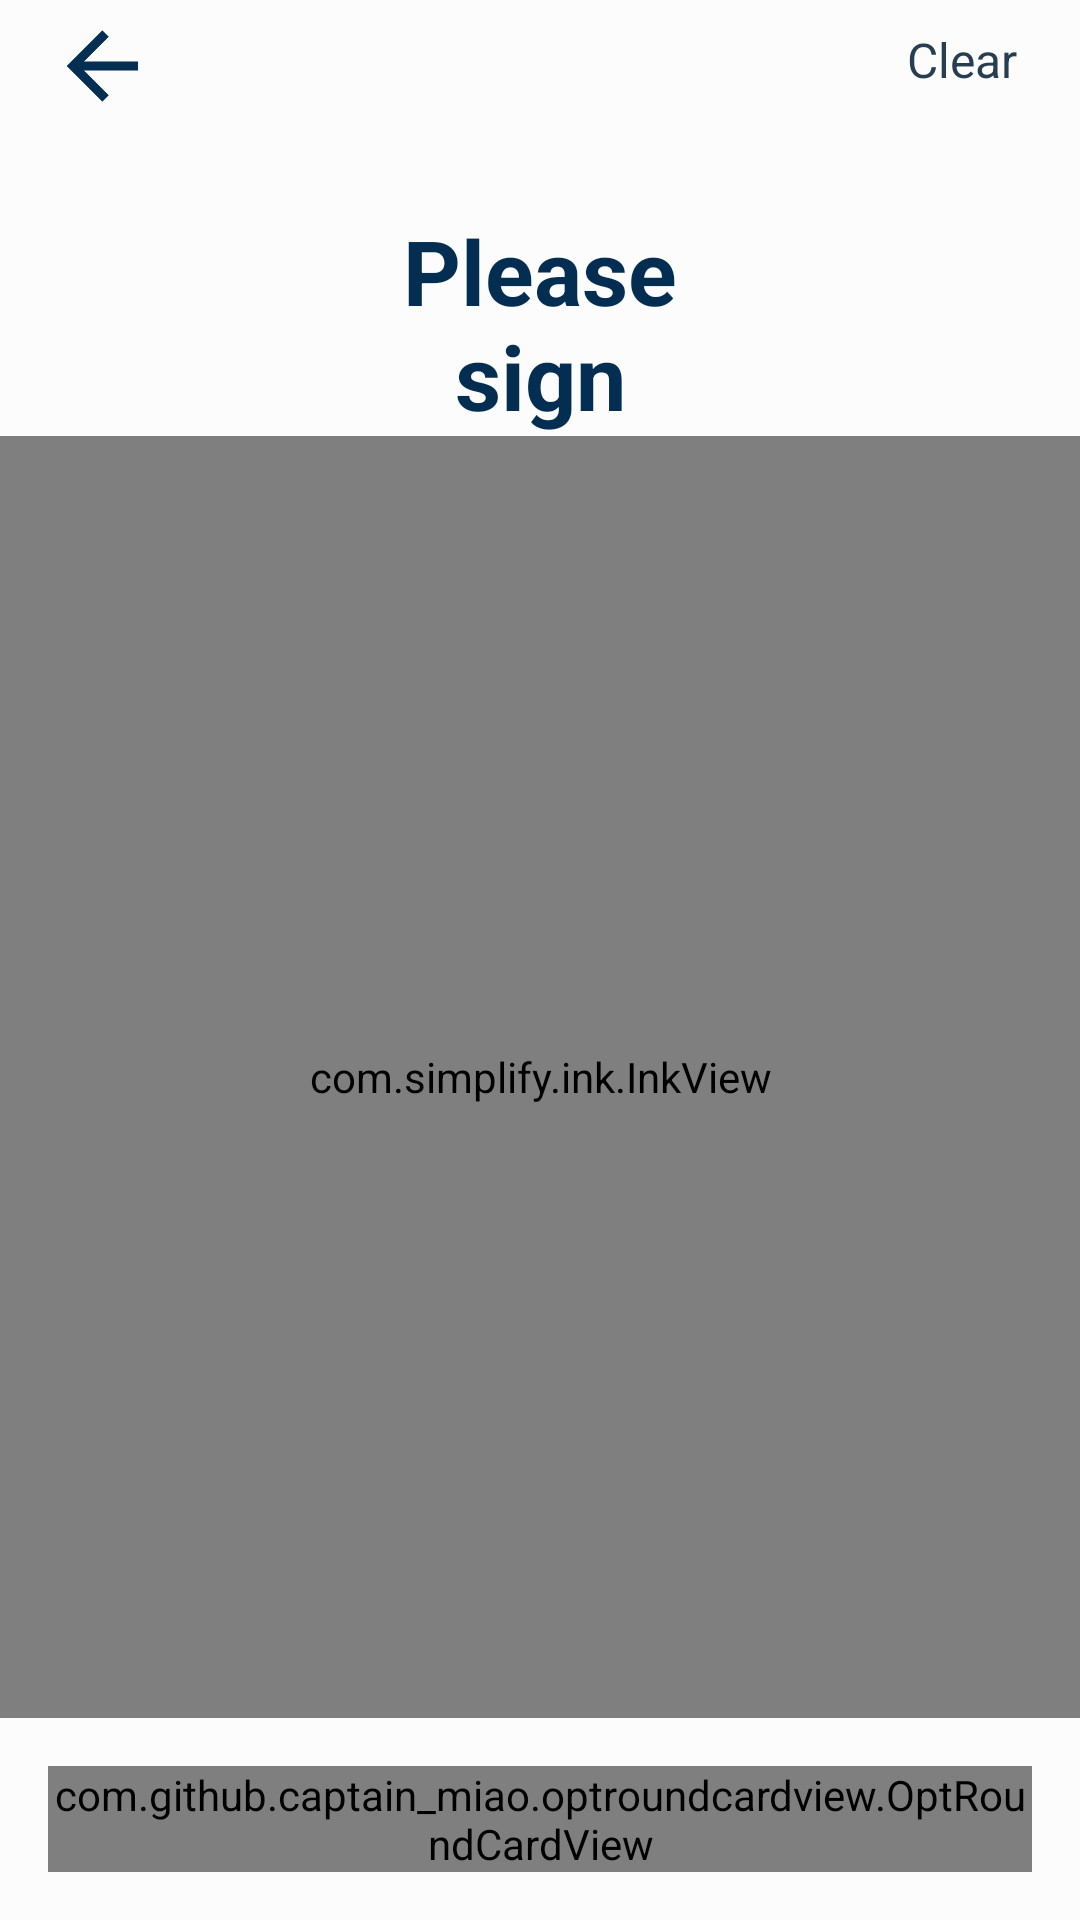

Produce the Android XML layout that renders to this screen, including the resource entries it uses.
<!-- AndroidManifest.xml: application theme AppTheme.NoActionBar2 -->
<!-- res/layout/activity_ink.xml -->
<?xml version="1.0" encoding="utf-8"?>
<LinearLayout xmlns:android="http://schemas.android.com/apk/res/android"
    xmlns:tools="http://schemas.android.com/tools"
    android:layout_width="match_parent"
    android:layout_height="match_parent"
    xmlns:app="http://schemas.android.com/apk/res-auto"
    android:orientation="vertical"
    android:background="#fcfcfc"
    android:fitsSystemWindows="true"
    tools:context="com.iterika.walli.presentation.faq.FaqDetailActivity">

    <FrameLayout
        android:layout_width="match_parent"
        android:layout_height="40dp"
        android:paddingBottom="0dp">

        <ImageView
            android:id="@+id/onBack"
            android:layout_width="36dp"
            android:layout_height="36dp"
            android:tint="#032e52"
            android:layout_marginLeft="16dp"
            android:layout_gravity="bottom"
            android:src="@drawable/back"/>

        <TextView
            android:id="@+id/onClear"
            android:layout_width="wrap_content"
            android:textSize="16sp"
            android:textColor="#273d52"
            android:layout_marginRight="16dp"
            android:layout_gravity="right|center_vertical"
            android:text="@string/clear"
            android:singleLine="true"
            android:ellipsize="end"
            android:padding="5dp"
            android:layout_height="wrap_content" />
    </FrameLayout>

    <TextView
        android:layout_width="wrap_content"
        android:textSize="30sp"
        android:textColor="#032e52"
        android:textStyle="bold"
        android:textAlignment="center"
        android:layout_marginTop="30dp"
        android:layout_gravity="center_horizontal"
        android:text="@string/please_sign"
        android:layout_height="wrap_content" />

    <com.simplify.ink.InkView
        android:id="@+id/ink"
        android:layout_width="match_parent"
        android:layout_height="match_parent"
        android:layout_weight="1"/>

    <com.github.captain_miao.optroundcardview.OptRoundCardView
        android:layout_width="match_parent"
        app:optRoundCardCornerRadius="10dp"
        app:optRoundCardLeftBottomCorner="false"
        app:optRoundCardRightBottomCorner="false"
        app:optRoundCardElevation="5dp"
        app:optRoundCardBackgroundColor="#fff"
        app:optRoundCardMaxElevation="5dp"
        app:optRoundContentPadding="16dp"
        android:layout_marginLeft="16dp"
        android:layout_marginRight="16dp"
        android:clipChildren="false"
        android:clipToPadding="false"
        android:layout_marginBottom="16dp"
        android:layout_marginTop="16dp"
        android:layout_height="wrap_content" >

        <LinearLayout
            android:layout_width="match_parent"
            android:orientation="vertical"
            android:clipToPadding="false"
            android:clipChildren="false"
            android:layout_height="wrap_content">

            <FrameLayout
                android:layout_width="match_parent"
                android:layout_height="48dp">

                <TextView
                    android:layout_width="wrap_content"
                    android:layout_gravity="center_vertical"
                    android:textColor="#273d52"
                    android:textSize="16sp"
                    android:text="@string/order_price"
                    android:layout_height="wrap_content" />

                <TextView
                    android:id="@+id/orderPrice"
                    android:layout_width="wrap_content"
                    android:layout_gravity="center_vertical|right"
                    android:textColor="#032e52"
                    android:textSize="17sp"
                    android:text="$150"
                    android:layout_height="wrap_content" />
            </FrameLayout>

            <FrameLayout
                android:layout_width="match_parent"
                android:layout_height="48dp">

                <TextView
                    android:layout_width="wrap_content"
                    android:layout_gravity="center_vertical"
                    android:textColor="#273d52"
                    android:textSize="16sp"
                    android:text="@string/card_number"
                    android:layout_height="wrap_content" />

                <TextView
                    android:id="@+id/cardNumber"
                    android:layout_width="wrap_content"
                    android:layout_gravity="center_vertical|right"
                    android:textColor="#032e52"
                    android:textSize="17sp"
                    android:text="****0000"
                    android:layout_height="wrap_content" />
            </FrameLayout>

            <Button
                android:id="@+id/onNext"
                android:layout_width="match_parent"
                android:layout_height="48dp"
                android:layout_marginLeft="69dp"
                android:layout_marginRight="69dp"
                android:layout_marginBottom="5dp"
                android:layout_gravity="bottom"
                android:text="@string/next"
                android:textColor="#273d52"
                android:textAllCaps="false"
                android:textStyle="normal"
                android:textSize="16sp"
                android:background="@drawable/button_bg_bordered"/>
        </LinearLayout>

    </com.github.captain_miao.optroundcardview.OptRoundCardView>



</LinearLayout>
<!-- resources referenced by this layout -->
<resources>
  <!-- drawable back: png bitmap (drawable-hdpi, 841 bytes) -->
  <string name="card_number">Card number</string>
  <string name="clear">Clear</string>
  <string name="next">Next</string>
  <string name="order_price">Order price</string>
  <string name="please_sign">Please\nsign</string>
  <style name="AppTheme.NoActionBar2" parent="AppTheme.NoActionBar" />
  <style name="AppTheme.NoActionBar" parent="AppTheme">
          <item name="windowActionBar">false</item>
          <item name="windowNoTitle">true</item>
          <item name="colorPrimaryDark">@color/colorPrimary</item>
      </style>
  <style name="AppTheme" parent="Theme.AppCompat.Light.DarkActionBar">
          <item name="colorPrimary">@color/colorPrimary</item>
          <item name="colorPrimaryDark">@color/colorPrimaryDark</item>
          <item name="colorAccent">@color/colorAccent</item>
      </style>
  <color name="colorPrimary">#517b93</color>
  <color name="colorPrimaryDark">#517b93</color>
  <color name="colorAccent">#517b93</color>
</resources>
